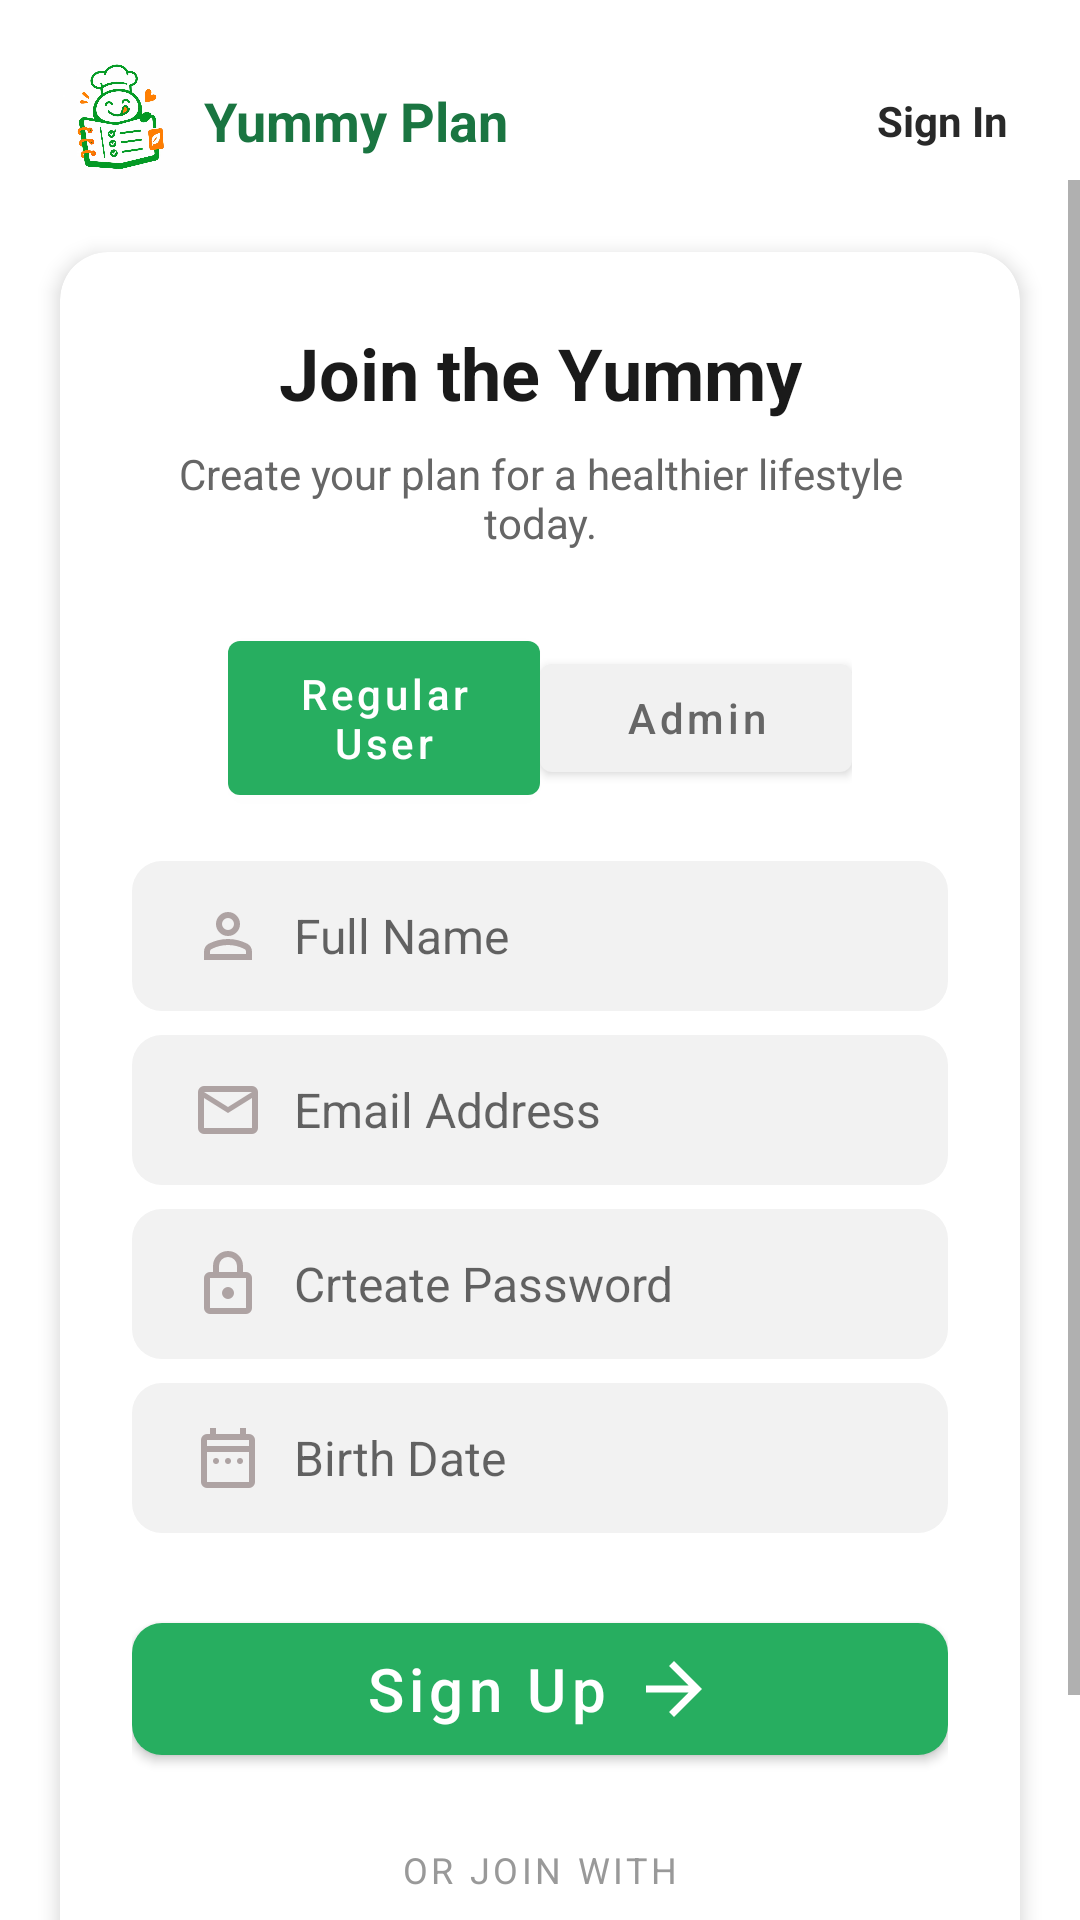

Layout XML and referenced resources for this Android screen:
<!-- AndroidManifest.xml: application theme Theme.YummyPlan -->
<!-- res/layout/activity_yummy_plan_rigister.xml -->
<?xml version="1.0" encoding="utf-8"?>
<androidx.constraintlayout.widget.ConstraintLayout xmlns:android="http://schemas.android.com/apk/res/android"
    xmlns:app="http://schemas.android.com/apk/res-auto"
    xmlns:tools="http://schemas.android.com/tools"
    android:id="@+id/main"
    android:layout_width="match_parent"
    android:layout_height="match_parent"
    tools:context=".controller.YummyPlan_Rigister">

    <ImageView
        android:id="@+id/img_logo"
        android:layout_width="40dp"
        android:layout_height="40dp"
        android:src="@drawable/yummy_logo"
        android:scaleType="centerCrop"
        android:layout_margin="20dp"
        app:layout_constraintStart_toStartOf="parent"
        app:layout_constraintTop_toTopOf="parent" />


    <TextView
        android:id="@+id/tv_app_name"
        android:layout_width="wrap_content"
        android:layout_height="wrap_content"
        android:layout_marginStart="8dp"
        android:text="Yummy Plan"
        android:textColor="#1A7541"
        android:textSize="18sp"
        android:textStyle="bold"
        app:layout_constraintBottom_toBottomOf="@id/img_logo"
        app:layout_constraintStart_toEndOf="@id/img_logo"
        app:layout_constraintTop_toTopOf="@id/img_logo" />


    <TextView
        android:id="@+id/tv_signin"
        android:layout_width="wrap_content"
        android:layout_height="wrap_content"
        android:text="Sign In"
        android:textColor="#292929"
        android:textSize="14sp"
        android:textStyle="bold"
        android:layout_marginEnd="24dp"
        app:layout_constraintBottom_toBottomOf="@id/img_logo"
        app:layout_constraintEnd_toEndOf="parent"
        app:layout_constraintTop_toTopOf="@id/img_logo" />

    <ScrollView
        android:layout_width="0dp"
        android:layout_height="0dp"
        android:fillViewport="true"
        app:layout_constraintBottom_toBottomOf="parent"
        app:layout_constraintEnd_toEndOf="parent"
        app:layout_constraintStart_toStartOf="parent"
        app:layout_constraintTop_toBottomOf="@id/img_logo">

    <androidx.cardview.widget.CardView
        android:id="@+id/cv_register_form"
        android:layout_width="match_parent"
        android:layout_height="wrap_content"
        app:cardBackgroundColor="#ffffff"
        app:cardCornerRadius="16dp"
        app:cardElevation="4dp"
        android:layout_marginVertical="24dp"
        android:layout_marginHorizontal="20dp"
        >

        <androidx.constraintlayout.widget.ConstraintLayout
            android:layout_width="match_parent"
            android:layout_height="wrap_content"
            android:padding="24dp">

            <TextView
                android:id="@+id/tv_title"
                android:layout_width="wrap_content"
                android:layout_height="wrap_content"
                android:text="Join the Yummy"
                android:textColor="#1a1a1a"
                android:textSize="24sp"
                android:textStyle="bold"
                app:layout_constraintEnd_toEndOf="parent"
                app:layout_constraintStart_toStartOf="parent"
                app:layout_constraintTop_toTopOf="parent" />

            <TextView
                android:id="@+id/tv_sub_title"
                android:layout_width="0dp"
                android:layout_height="wrap_content"
                android:layout_marginTop="8dp"
                android:gravity="center"
                android:text="Create your plan for a healthier lifestyle today."
                android:textColor="#666666"
                android:textSize="14sp"
                app:layout_constraintEnd_toEndOf="parent"
                app:layout_constraintStart_toStartOf="parent"
                app:layout_constraintTop_toBottomOf="@id/tv_title" />

            <LinearLayout
                android:id="@+id/toggle_group_role"
                android:layout_width="0dp"
                android:layout_height="wrap_content"
                android:orientation="horizontal"
                android:layout_marginHorizontal="32dp"
                android:layout_marginTop="24dp"
                android:gravity="center_vertical"
                app:layout_constraintEnd_toEndOf="parent"
                app:layout_constraintStart_toStartOf="parent"
                app:layout_constraintTop_toBottomOf="@id/tv_sub_title">

                <com.google.android.material.button.MaterialButton
                    android:id="@+id/btn_regular"
                    android:layout_width="0dp"
                    android:layout_height="wrap_content"
                    android:layout_weight="1"
                    android:text="Regular User"
                    android:textColor="#FFFFFF"
                    android:textAllCaps="false"
                    app:backgroundTint="#27ae60"
                    android:padding="8dp"
                    />

                <com.google.android.material.button.MaterialButton
                android:id="@+id/btn_admin"
                android:layout_width="0dp"
                android:layout_height="wrap_content"
                android:layout_weight="1"
                android:text="Admin"
                android:textColor="#666666"
                android:textAllCaps="false"
                app:backgroundTint="#F1F1F1" />
            </LinearLayout>


            <EditText
                android:id="@+id/et_full_name"
                android:layout_width="0dp"
                android:layout_height="50dp"
                android:layout_marginTop="16dp"
                android:background="@drawable/edit_text_style"
                android:hint="Full Name"
                android:paddingStart="20dp"
                android:paddingEnd="20dp"
                android:drawableStart="@drawable/ic_person"
                android:drawablePadding="10dp"
                android:textSize="16sp"
                app:layout_constraintEnd_toEndOf="parent"
                app:layout_constraintStart_toStartOf="parent"
                app:layout_constraintTop_toBottomOf="@id/toggle_group_role"/>

            <EditText
                android:id="@+id/et_email"
                android:layout_width="0dp"
                android:layout_height="50dp"
                android:layout_marginTop="8dp"
                android:background="@drawable/edit_text_style"
                android:hint="Email Address"
                android:paddingStart="20dp"
                android:paddingEnd="20dp"
                android:drawableStart="@drawable/ic_email"
                android:drawablePadding="10dp"
                android:inputType="textEmailAddress"
                android:textSize="16sp"
                app:layout_constraintEnd_toEndOf="parent"
                app:layout_constraintStart_toStartOf="parent"
                app:layout_constraintTop_toBottomOf="@id/et_full_name"/>

            <EditText
                android:id="@+id/et_password"
                android:layout_width="0dp"
                android:layout_height="50dp"
                android:layout_marginTop="8dp"
                android:background="@drawable/edit_text_style"
                android:hint="Crteate Password"
                android:paddingStart="20dp"
                android:paddingEnd="20dp"
                android:drawableStart="@drawable/ic_lock_password"
                android:drawablePadding="10dp"
                android:inputType="textPassword"
                android:textSize="16sp"
                app:layout_constraintEnd_toEndOf="parent"
                app:layout_constraintStart_toStartOf="parent"
                app:layout_constraintTop_toBottomOf="@id/et_email"/>

            <EditText
                android:id="@+id/et_birth_date"
                android:layout_width="0dp"
                android:layout_height="50dp"
                android:layout_marginTop="8dp"
                android:background="@drawable/edit_text_style"
                android:hint="Birth Date"
                android:paddingStart="20dp"
                android:paddingEnd="20dp"
                android:drawableStart="@drawable/ic_date"
                android:drawablePadding="10dp"
                android:inputType="date"
                android:textSize="16sp"
                app:layout_constraintEnd_toEndOf="parent"
                app:layout_constraintStart_toStartOf="parent"
                app:layout_constraintTop_toBottomOf="@id/et_password"/>


            <com.google.android.material.button.MaterialButton
                android:id="@+id/btn_signup"
                android:layout_width="0dp"
                android:layout_height="56dp"
                android:layout_marginTop="24dp"
                android:text="Sign Up"
                android:textAllCaps="false"
                android:textSize="20sp"
                app:backgroundTint="#27ae60"
                app:cornerRadius="10dp"
                app:icon="@drawable/ic_arrow"
                app:iconSize="28dp"
                app:iconGravity="textEnd"
                app:layout_constraintEnd_toEndOf="parent"
                app:layout_constraintStart_toStartOf="parent"
                app:layout_constraintTop_toBottomOf="@id/et_birth_date" />

            <TextView
                android:id="@+id/tv_or_join"
                android:layout_width="wrap_content"
                android:layout_height="wrap_content"
                android:layout_marginTop="24dp"
                android:letterSpacing="0.1"
                android:text="OR JOIN WITH"
                android:textColor="#999999"
                android:textSize="12sp"
                app:layout_constraintEnd_toEndOf="parent"
                app:layout_constraintStart_toStartOf="parent"
                app:layout_constraintTop_toBottomOf="@id/btn_signup" />

            <LinearLayout
                android:layout_width="0dp"
                android:layout_height="wrap_content"
                android:layout_marginTop="16dp"
                android:orientation="horizontal"
                app:layout_constraintEnd_toEndOf="parent"
                app:layout_constraintStart_toStartOf="parent"
                app:layout_constraintTop_toBottomOf="@id/tv_or_join">

                <com.google.android.material.button.MaterialButton
                    android:id="@+id/btn_google"
                    android:layout_width="0dp"
                    android:layout_height="55dp"
                    android:text="Google"
                    android:textColor="#1a1a1a"
                    android:textAllCaps="false"
                    app:backgroundTint="#F4F4F4"
                    app:strokeColor="#B1B0B0"
                    app:strokeWidth="1dp"
                    app:cornerRadius="10dp"
                    app:icon="@drawable/ic_google_rgb"
                    app:iconGravity="textStart"
                    app:iconTint="@null"
                    android:layout_weight="1"
                    android:layout_marginEnd="8dp"/>

                <com.google.android.material.button.MaterialButton
                    android:id="@+id/btn_apple"
                    android:layout_width="0dp"
                    android:layout_height="55dp"
                    android:text="Apple"
                    android:textColor="#1a1a1a"
                    android:textAllCaps="false"
                    app:backgroundTint="#F4F4F4"
                    app:strokeColor="#B1B0B0"
                    app:strokeWidth="1dp"
                    app:cornerRadius="10dp"
                    app:icon="@drawable/ic_apple"
                    app:iconGravity="textStart"
                    app:iconTint="@null"
                    android:layout_weight="1"
                    android:layout_marginStart="8dp"/>
            </LinearLayout>


        </androidx.constraintlayout.widget.ConstraintLayout>
    </androidx.cardview.widget.CardView>
    </ScrollView>


</androidx.constraintlayout.widget.ConstraintLayout>
<!-- resources referenced by this layout -->
<resources>
  <!-- drawable edit_text_style (drawable) -->
  <?xml version="1.0" encoding="utf-8"?>
  <selector xmlns:android="http://schemas.android.com/apk/res/android">
  
  
      <item>
          <shape android:shape="rectangle">
              <solid android:color="#F2F2F2" />
  
  
  
              <corners android:radius="10dp" />
          </shape>
      </item>
  
  </selector>
  <!-- drawable ic_arrow (drawable) -->
  <vector xmlns:android="http://schemas.android.com/apk/res/android"
      android:width="24dp"
      android:height="24dp"
      android:viewportWidth="960"
      android:viewportHeight="960">
    <path
        android:pathData="M647,520L160,520v-80h487L423,216l57,-56 320,320 -320,320 -57,-56 224,-224Z"
        android:fillColor="#F6F6F6"/>
  </vector>
  <!-- drawable ic_date (drawable) -->
  <vector xmlns:android="http://schemas.android.com/apk/res/android"
      android:width="24dp"
      android:height="24dp"
      android:viewportWidth="960"
      android:viewportHeight="960">
    <path
        android:pathData="M291.5,548.5Q280,537 280,520t11.5,-28.5Q303,480 320,480t28.5,11.5Q360,503 360,520t-11.5,28.5Q337,560 320,560t-28.5,-11.5ZM451.5,548.5Q440,537 440,520t11.5,-28.5Q463,480 480,480t28.5,11.5Q520,503 520,520t-11.5,28.5Q497,560 480,560t-28.5,-11.5ZM611.5,548.5Q600,537 600,520t11.5,-28.5Q623,480 640,480t28.5,11.5Q680,503 680,520t-11.5,28.5Q657,560 640,560t-28.5,-11.5ZM200,880q-33,0 -56.5,-23.5T120,800v-560q0,-33 23.5,-56.5T200,160h40v-80h80v80h320v-80h80v80h40q33,0 56.5,23.5T840,240v560q0,33 -23.5,56.5T760,880L200,880ZM200,800h560v-400L200,400v400ZM200,320h560v-80L200,240v80ZM200,320v-80,80Z"
        android:fillColor="#AEA3A3"/>
  </vector>
  <!-- drawable ic_email (drawable) -->
  <vector xmlns:android="http://schemas.android.com/apk/res/android"
      android:width="24dp"
      android:height="24dp"
      android:viewportWidth="960"
      android:viewportHeight="960">
    <path
        android:pathData="M160,800q-33,0 -56.5,-23.5T80,720v-480q0,-33 23.5,-56.5T160,160h640q33,0 56.5,23.5T880,240v480q0,33 -23.5,56.5T800,800L160,800ZM480,520L160,320v400h640v-400L480,520ZM480,440 L800,240L160,240l320,200ZM160,320v-80,480 -400Z"
        android:fillColor="#AEA3A3"/>
  </vector>
  <!-- drawable ic_lock_password (drawable) -->
  <vector xmlns:android="http://schemas.android.com/apk/res/android"
      android:width="24dp"
      android:height="24dp"
      android:viewportWidth="960"
      android:viewportHeight="960">
    <path
        android:pathData="M240,880q-33,0 -56.5,-23.5T160,800v-400q0,-33 23.5,-56.5T240,320h40v-80q0,-83 58.5,-141.5T480,40q83,0 141.5,58.5T680,240v80h40q33,0 56.5,23.5T800,400v400q0,33 -23.5,56.5T720,880L240,880ZM240,800h480v-400L240,400v400ZM536.5,656.5Q560,633 560,600t-23.5,-56.5Q513,520 480,520t-56.5,23.5Q400,567 400,600t23.5,56.5Q447,680 480,680t56.5,-23.5ZM360,320h240v-80q0,-50 -35,-85t-85,-35q-50,0 -85,35t-35,85v80ZM240,800v-400,400Z"
        android:fillColor="#AEA3A3"/>
  </vector>
  <!-- drawable ic_person (drawable) -->
  <vector xmlns:android="http://schemas.android.com/apk/res/android"
      android:width="24dp"
      android:height="24dp"
      android:viewportWidth="960"
      android:viewportHeight="960">
    <path
        android:pathData="M367,433q-47,-47 -47,-113t47,-113q47,-47 113,-47t113,47q47,47 47,113t-47,113q-47,47 -113,47t-113,-47ZM160,800v-112q0,-34 17.5,-62.5T224,582q62,-31 126,-46.5T480,520q66,0 130,15.5T736,582q29,15 46.5,43.5T800,688v112L160,800ZM240,720h480v-32q0,-11 -5.5,-20T700,654q-54,-27 -109,-40.5T480,600q-56,0 -111,13.5T260,654q-9,5 -14.5,14t-5.5,20v32ZM536.5,376.5Q560,353 560,320t-23.5,-56.5Q513,240 480,240t-56.5,23.5Q400,287 400,320t23.5,56.5Q447,400 480,400t56.5,-23.5ZM480,320ZM480,720Z"
        android:fillColor="#AEA3A3"/>
  </vector>
  <style name="Theme.YummyPlan" parent="Theme.MaterialComponents.DayNight.NoActionBar">
               <item name="android:statusBarColor" tools:targetApi="l">@color/primary_green</item>
      </style>
  <color name="primary_green">#1A7541</color>
</resources>
